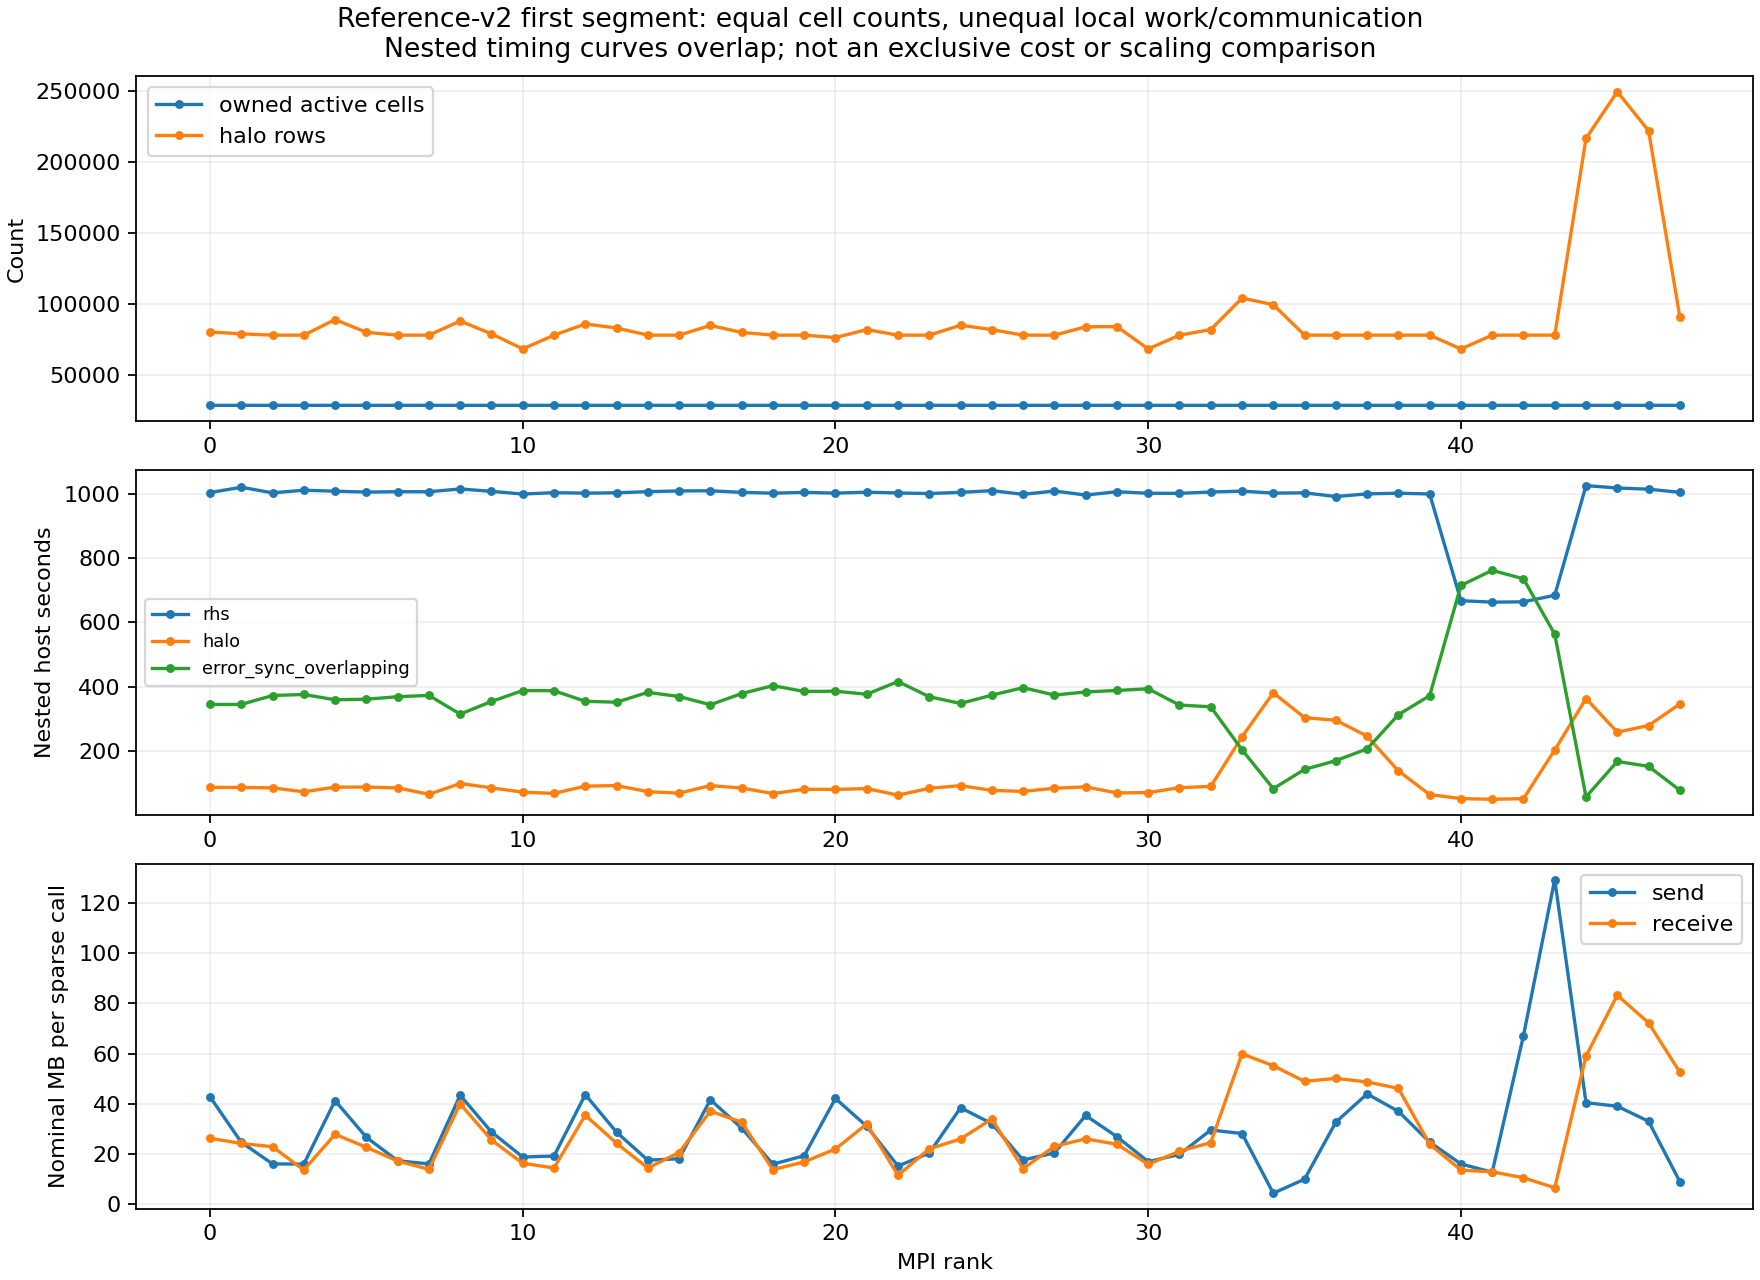

Data behind this chart, as committed beside it:
rank, active, overlap, halo_rows, nominal_send_bytes_per_call, rhs_seconds, halo_seconds, error_sync_overlapping_seconds, work
0, 28263, 0, 80048, 42775040, 1004, 86.45, 344.4, {"cartesian_level_0": 28263}
1, 28263, 0, 78784, 24686168, 1020, 86.21, 344.4, {"cartesian_level_0": 409, "cartesian_le…
2, 28264, 0, 77824, 16042128, 1003, 84.94, 372.2, {"cartesian_level_1": 818, "cartesian_le…
3, 28263, 0, 77824, 15963016, 1011, 72.66, 375.4, {"cartesian_level_2": 1226, "cartesian_l…
4, 28263, 0, 88816, 41267448, 1008, 87.07, 359, {"cartesian_level_0": 22532, "cartesian_…
5, 28264, 0, 79816, 26644128, 1005, 87.43, 360.7, {"cartesian_level_0": 2044, "cartesian_l…
6, 28263, 0, 77824, 17299240, 1006, 84.81, 368.5, {"cartesian_level_2": 22932, "cartesian_…
7, 28263, 0, 77824, 16021544, 1006, 64.93, 372.5, {"cartesian_level_2": 826, "cartesian_le…
8, 28264, 0, 87784, 43383136, 1015, 98.43, 314.3, {"cartesian_level_0": 20898, "cartesian_…
9, 28263, 0, 78784, 28773456, 1007, 84.95, 353.7, {"cartesian_level_0": 3678, "cartesian_l…
10, 28263, 0, 68096, 18796664, 999.1, 71.52, 387.6, {"cartesian_level_2": 16375, "cartesian_…
11, 28264, 0, 77824, 19158496, 1003, 67.72, 387.2, {"cartesian_level_2": 7384, "cartesian_l…
12, 28263, 0, 85720, 43648248, 1002, 90.23, 354.2, {"cartesian_level_0": 19263, "cartesian_…
13, 28263, 0, 82912, 28674256, 1003, 91.98, 351.4, {"cartesian_level_0": 5313, "cartesian_l…
14, 28264, 0, 77824, 17520208, 1007, 73.2, 382.1, {"cartesian_level_2": 9818, "cartesian_l…
15, 28263, 0, 77824, 18087880, 1009, 68.3, 369.1, {"cartesian_level_1": 1653, "cartesian_l…
16, 28263, 0, 84688, 41611920, 1009, 91.92, 343.5, {"cartesian_level_0": 17628, "cartesian_…
17, 28264, 0, 79744, 30290224, 1004, 84.33, 378.3, {"cartesian_level_0": 6948, "cartesian_l…
18, 28263, 0, 77824, 15932264, 1002, 67.23, 402.9, {"cartesian_level_2": 3260, "cartesian_l…
19, 28263, 0, 77824, 19307544, 1004, 80.56, 384.8, {"cartesian_level_1": 4114, "cartesian_l…
20, 28264, 0, 76136, 42116600, 1002, 79.99, 385.6, {"cartesian_level_0": 15994, "cartesian_…
21, 28263, 0, 81736, 31034224, 1005, 82.59, 376.2, {"cartesian_level_0": 8582, "cartesian_l…
22, 28263, 0, 77824, 15192728, 1002, 62.24, 415.7, {"cartesian_level_3": 28263}
23, 28264, 0, 77824, 20347904, 1001, 83.52, 368.4, {"cartesian_level_1": 6576, "cartesian_l…
24, 28263, 0, 84832, 38404784, 1004, 91.8, 347.5, {"cartesian_level_0": 14359, "cartesian_…
25, 28263, 0, 81736, 32105336, 1010, 77.07, 373.3, {"cartesian_level_0": 10217, "cartesian_…
26, 28264, 0, 77824, 17567824, 998.1, 73.88, 396.7, {"cartesian_level_2": 5350, "cartesian_l…
27, 28263, 0, 77824, 20416104, 1009, 83.74, 373.6, {"cartesian_level_1": 9037, "cartesian_l…
28, 28263, 0, 83728, 35330328, 996, 87.89, 383.3, {"cartesian_level_0": 12724, "cartesian_…
29, 28264, 0, 83872, 26883200, 1006, 69.13, 387.9, {"cartesian_level_0": 11852, "cartesian_…
30, 28263, 0, 68096, 16936168, 1002, 70.2, 393.2, {"cartesian_level_2": 11907, "cartesian_…
31, 28263, 0, 77824, 19804040, 1001, 85.47, 342.5, {"cartesian_level_1": 11498, "cartesian_…
32, 28264, 0, 81736, 29547216, 1005, 89.38, 337.1, {"cartesian_level_0": 11090, "cartesian_…
33, 28263, 0, 103984, 28139072, 1008, 243.8, 203.4, {"cartesian_level_0": 17582, "shell_0": …
34, 28263, 0, 99328, 4360336, 1002, 380.6, 82.48, {"shell_0": 13895, "shell_1": 14368}
35, 28264, 0, 77824, 9943312, 1003, 303.3, 142.3, {"shell_1": 10208, "shell_2": 18056}
36, 28263, 0, 77824, 32670776, 991.3, 295.3, 169.6, {"shell_2": 6520, "shell_3": 21743}
37, 28263, 0, 77824, 43931216, 999.6, 245.7, 206.1, {"shell_3": 2833, "shell_4": 24576, "she…
38, 28264, 0, 77824, 36981760, 1002, 137.5, 312.5, {"shell_5": 23722, "shell_6": 4542}
39, 28263, 0, 77824, 24704768, 999.2, 64.14, 371.7, {"shell_6": 20034, "shell_7": 8229}
40, 28263, 0, 68096, 16008896, 667.3, 51.38, 714.7, {"shell_7": 16347, "shell_8": 11916}
41, 28264, 0, 77824, 12728848, 662.8, 49.37, 761.7, {"shell_8": 12660, "shell_9": 15604}
42, 28263, 0, 77824, 67152696, 663.7, 51.26, 735.3, {"shell_10": 19291, "shell_9": 8972}
43, 28263, 0, 77824, 129358040, 684.1, 202.8, 563, {"shell_10": 5285, "shell_11": 22978}
44, 28264, 26666, 216776, 40434664, 1025, 362.9, 56.77, {"cartesian_level_0": 26666, "shell_11":…
45, 28263, 28263, 249728, 39015608, 1018, 258.3, 167.1, {"cartesian_level_0": 28263}
46, 28263, 28263, 222152, 33002600, 1014, 278.8, 151.8, {"cartesian_level_0": 25927, "shell_0": …
47, 28264, 28264, 90624, 8959744, 1005, 345.9, 77.5, {"shell_0": 28264}
